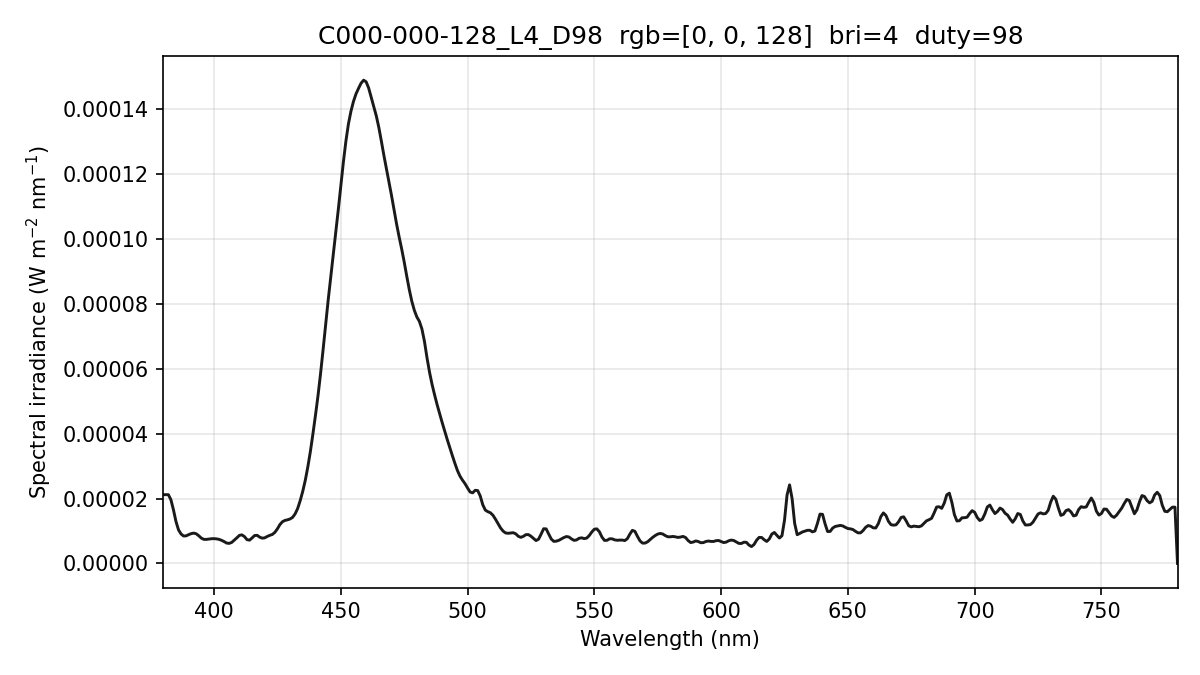

Source data for this figure (header and first rows):
wavelength_nm, spectral_irradiance_W_m2_nm, spectral_irradiance_std_W_m2_nm, spectral_irradiance_uW_cm2_nm, photon_irradiance_photons_m2_s_nm
380, 2.11971067e-05, 1.48122810e-06, 2.11971067e-03, 4.05493083e+13
381, 2.11971067e-05, 1.48122810e-06, 2.11971067e-03, 4.06560170e+13
382, 2.11971067e-05, 1.48122810e-06, 2.11971067e-03, 4.07627257e+13
383, 1.96278691e-05, 1.29755765e-06, 1.96278691e-03, 3.78438398e+13
384, 1.65158277e-05, 1.23477002e-06, 1.65158277e-03, 3.19267592e+13
385, 1.28947493e-05, 1.35682783e-06, 1.28947493e-03, 2.49917634e+13
386, 1.03338712e-05, 1.17201069e-06, 1.03338712e-03, 2.00804580e+13
387, 9.06812338e-06, 5.70247510e-07, 9.06812338e-04, 1.76665462e+13
388, 8.45650273e-06, 1.17083728e-07, 8.45650273e-04, 1.65175560e+13
389, 8.49900643e-06, 2.08832899e-07, 8.49900643e-04, 1.66433608e+13
390, 8.87731028e-06, 3.58465402e-07, 8.87731028e-04, 1.74288718e+13
391, 9.18239634e-06, 3.60192623e-07, 9.18239634e-04, 1.80740741e+13
392, 9.35332291e-06, 1.99222412e-07, 9.35332291e-04, 1.84576014e+13
393, 9.12747315e-06, 1.28274021e-07, 9.12747315e-04, 1.80578642e+13
394, 8.52110423e-06, 5.95112090e-07, 8.52110423e-04, 1.69011154e+13
395, 7.79110675e-06, 1.00083390e-06, 7.79110675e-04, 1.54924291e+13
396, 7.41987349e-06, 1.05961894e-06, 7.41987349e-04, 1.47915932e+13
397, 7.40740464e-06, 7.71655366e-07, 7.40740464e-04, 1.48040261e+13
398, 7.52674850e-06, 2.89237642e-07, 7.52674850e-04, 1.50804307e+13
399, 7.61297143e-06, 2.39047369e-07, 7.61297143e-04, 1.52915097e+13
400, 7.63658868e-06, 6.71434387e-07, 7.63658868e-04, 1.53773910e+13
401, 7.56870614e-06, 6.62048057e-07, 7.56870614e-04, 1.52788013e+13
402, 7.41144037e-06, 2.16974532e-07, 7.41144037e-04, 1.49986420e+13
403, 7.11830922e-06, 2.68434589e-07, 7.11830922e-04, 1.44412626e+13
404, 6.72077744e-06, 3.07445400e-07, 6.72077744e-04, 1.36686035e+13
405, 6.26802274e-06, 2.10225075e-07, 6.26802274e-04, 1.27793526e+13
406, 6.18287688e-06, 4.39865215e-07, 6.18287688e-04, 1.26368811e+13
407, 6.49377580e-06, 5.19211903e-07, 6.49377580e-04, 1.33050027e+13
408, 7.17233866e-06, 4.66056871e-07, 7.17233866e-04, 1.47314067e+13
409, 7.89098643e-06, 5.11990651e-07, 7.89098643e-04, 1.62471755e+13
410, 8.64971740e-06, 7.34099698e-07, 8.64971740e-04, 1.78529111e+13
411, 8.80287898e-06, 9.03583362e-07, 8.80287898e-04, 1.82133495e+13
412, 8.27500441e-06, 8.99549776e-07, 8.27500441e-04, 1.71628228e+13
413, 7.33422379e-06, 6.98321655e-07, 7.33422379e-04, 1.52485124e+13
414, 7.17427302e-06, 4.35426079e-07, 7.17427302e-04, 1.49520764e+13
415, 7.85132715e-06, 3.70827713e-07, 7.85132715e-04, 1.64026659e+13
416, 8.60075187e-06, 6.21236703e-07, 8.60075187e-04, 1.80116300e+13
417, 8.66744109e-06, 7.23816118e-07, 8.66744109e-04, 1.81949230e+13
418, 8.10992112e-06, 6.12919660e-07, 8.10992112e-04, 1.70653885e+13
419, 7.78943176e-06, 4.04393907e-07, 7.78943176e-04, 1.64302082e+13
420, 7.89219995e-06, 1.71131954e-07, 7.89219995e-04, 1.66867069e+13
421, 8.31672363e-06, 1.63972750e-07, 8.31672363e-04, 1.76261570e+13
422, 8.66360434e-06, 3.15342411e-07, 8.66360434e-04, 1.84049367e+13
423, 8.93284225e-06, 4.10202699e-07, 8.93284225e-04, 1.90218740e+13
424, 9.58633764e-06, 4.35720095e-07, 9.58633764e-04, 2.04617062e+13
425, 1.06704133e-05, 4.18074024e-07, 1.06704133e-03, 2.28293443e+13
426, 1.19986410e-05, 3.58390258e-07, 1.19986410e-03, 2.57314894e+13
427, 1.28684258e-05, 2.96333313e-07, 1.28684258e-03, 2.76615534e+13
428, 1.32681128e-05, 2.30872179e-07, 1.32681128e-03, 2.85875010e+13
429, 1.34504984e-05, 1.17502207e-07, 1.34504984e-03, 2.90481806e+13
430, 1.37133772e-05, 2.47017291e-07, 1.37133772e-03, 2.96849379e+13
431, 1.42063905e-05, 5.30369153e-07, 1.42063905e-03, 3.08236657e+13
432, 1.52962953e-05, 5.55694066e-07, 1.52962953e-03, 3.32654401e+13
433, 1.69689661e-05, 3.23926317e-07, 1.69689661e-03, 3.69884853e+13
434, 1.93864281e-05, 2.42299238e-07, 1.93864281e-03, 4.23555959e+13
435, 2.22534133e-05, 2.84389445e-07, 2.22534133e-03, 4.87314304e+13
436, 2.56507266e-05, 5.13927872e-07, 2.56507266e-03, 5.63001341e+13
437, 2.97788040e-05, 6.57894660e-07, 2.97788040e-03, 6.55106571e+13
438, 3.44997843e-05, 5.45734529e-07, 3.44997843e-03, 7.60700598e+13
439, 3.99090871e-05, 3.22067430e-07, 3.99090871e-03, 8.81981716e+13
... 341 more rows
